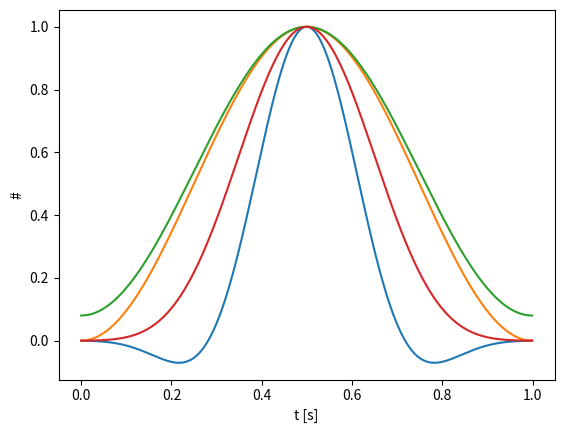
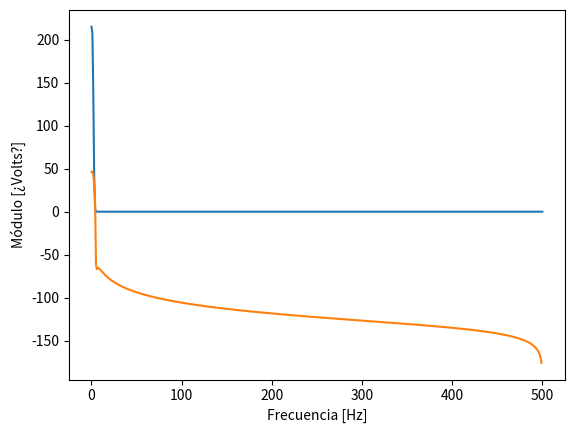

Reproduce these figures in Python, in order.
#!/usr/bin/env python3
# -*- coding: utf-8 -*-
"""
[redacted]

En este script demostramos el uso de ventanas para el análisis espectral.
"""

import numpy as np
import scipy.signal.windows as win
import matplotlib.pyplot as plt
from scipy.fftpack import fft


N = 1000
Fs = 1000
tt = np.arange(0.0, N/Fs, 1/Fs)
ff = np.arange(0.0, Fs, N/Fs)
#freqs = np.fft.fftfreq(N, Ts)  

# ahora podemos simular que los canales están desconectados,
# o que una señal de ruido blanco, normalmente distribuido ingresa al ADC.
canales_ADC = 1
a0 = 1 # Volt
f0 = N/4 * Fs/N

dd = win.flattop(N)
dd1 = win.hann(N)
dd2 = win.hamming(N)
dd3 = win.blackmanharris(N)



# X1 = fft(dd)
# X1abs = 1/N * np.abs(X1)
# plt.plot( X1abs )




bfrec = ff <= Fs/2

ft_dd = fft( dd )
ft_dd = fft( dd, axis = 0 )

plt.close('all')

plt.figure(2)
plt.plot( ff[bfrec], np.abs(ft_dd[bfrec]) )
plt.plot( ff[bfrec], 20*np.log10(np.abs(ft_dd[bfrec])) )
plt.ylabel('Módulo [¿Volts?]')
plt.xlabel('Frecuencia [Hz]')

plt.figure(1)
plt.plot( tt, dd )
plt.plot( tt, dd1 )
plt.plot( tt, dd2 )
plt.plot( tt, dd3)

plt.ylabel('#')
plt.xlabel('t [s]')

